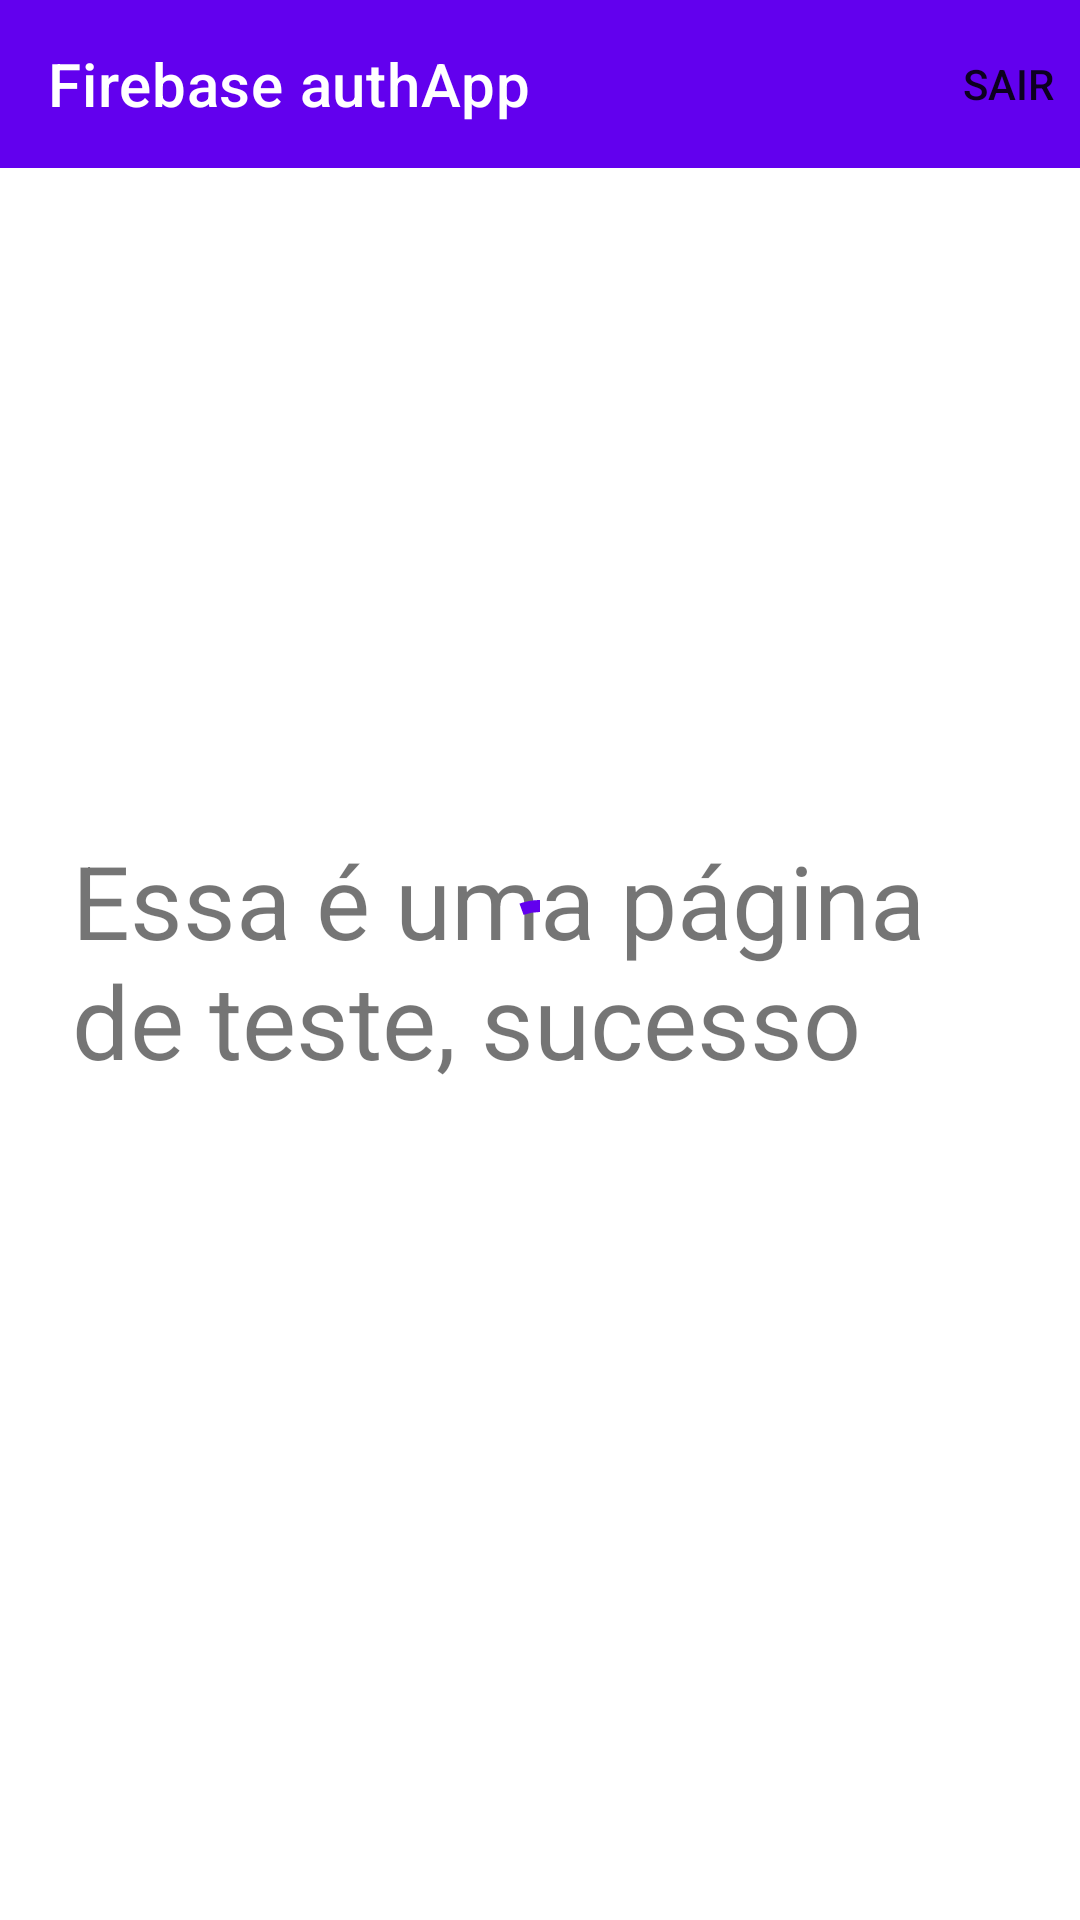

This screen was rendered from an Android layout file. Write that file and the resources it references.
<!-- AndroidManifest.xml: application theme Theme.MyLogin -->
<!-- res/layout/activity_home_test.xml -->
<?xml version="1.0" encoding="utf-8"?>
<androidx.constraintlayout.widget.ConstraintLayout xmlns:android="http://schemas.android.com/apk/res/android"
    xmlns:app="http://schemas.android.com/apk/res-auto"
    xmlns:tools="http://schemas.android.com/tools"
    android:layout_width="match_parent"
    android:layout_height="match_parent"
    tools:context=".login.presentation.HomeTestActivity">

    <com.google.android.material.appbar.AppBarLayout
        android:layout_width="match_parent"
        android:layout_height="wrap_content"
        app:layout_constraintTop_toTopOf="parent"
        app:layout_constraintStart_toStartOf="parent"
        app:layout_constraintEnd_toEndOf="parent">

        <com.google.android.material.appbar.MaterialToolbar
            android:id="@+id/toolbar_home"
            android:layout_width="match_parent"
            android:layout_height="?attr/actionBarSize"
            app:menu="@menu/top_app_bar"
            app:navigationIcon="@drawable/ic_baseline_arrow_back_24"
            app:title="Firebase authApp"
            app:titleTextColor="@color/white"
            style="@style/ThemeOverlay.MaterialComponents.Toolbar.Primary"/>

    </com.google.android.material.appbar.AppBarLayout>

    <TextView
        android:id="@+id/home_text"
        android:layout_width="0dp"
        android:layout_height="wrap_content"
        android:layout_marginStart="24dp"
        android:layout_marginEnd="24dp"
        android:text="@string/home_test_text"
        android:textSize="34sp"
        app:layout_constraintBottom_toBottomOf="parent"
        app:layout_constraintEnd_toEndOf="parent"
        app:layout_constraintStart_toStartOf="parent"
        app:layout_constraintTop_toTopOf="parent" />

    <com.google.android.material.progressindicator.CircularProgressIndicator
        android:id="@+id/loading"
        android:layout_width="wrap_content"
        android:layout_height="wrap_content"
        android:indeterminate="true"
        app:layout_constraintBottom_toBottomOf="parent"
        app:layout_constraintEnd_toEndOf="parent"
        app:layout_constraintStart_toStartOf="parent"
        app:layout_constraintTop_toTopOf="parent" />
</androidx.constraintlayout.widget.ConstraintLayout>
<!-- resources referenced by this layout -->
<resources>
  <string name="home_test_text">Essa é uma página de teste, sucesso</string>
  <style name="Theme.MyLogin" parent="Theme.MaterialComponents.DayNight.NoActionBar">
          
          <item name="colorPrimary">@color/purple_500</item>
          <item name="colorPrimaryVariant">@color/purple_700</item>
          <item name="colorOnPrimary">@color/white</item>
          
          <item name="colorSecondary">@color/teal_200</item>
          <item name="colorSecondaryVariant">@color/teal_700</item>
          <item name="colorOnSecondary">@color/black</item>
          
          <item name="android:statusBarColor">?attr/colorPrimaryVariant</item>
          
      </style>
  <!-- not gathered from this repository: default colours our renderer supplied (Android Studio template values) -->
  <color name="purple_500">#FF6200EE</color>
  <color name="purple_700">#FF3700B3</color>
  <color name="teal_200">#FF03DAC5</color>
  <color name="teal_700">#FF018786</color>
  <color name="black">#FF000000</color>
  <color name="white">#FFFFFFFF</color>
</resources>
